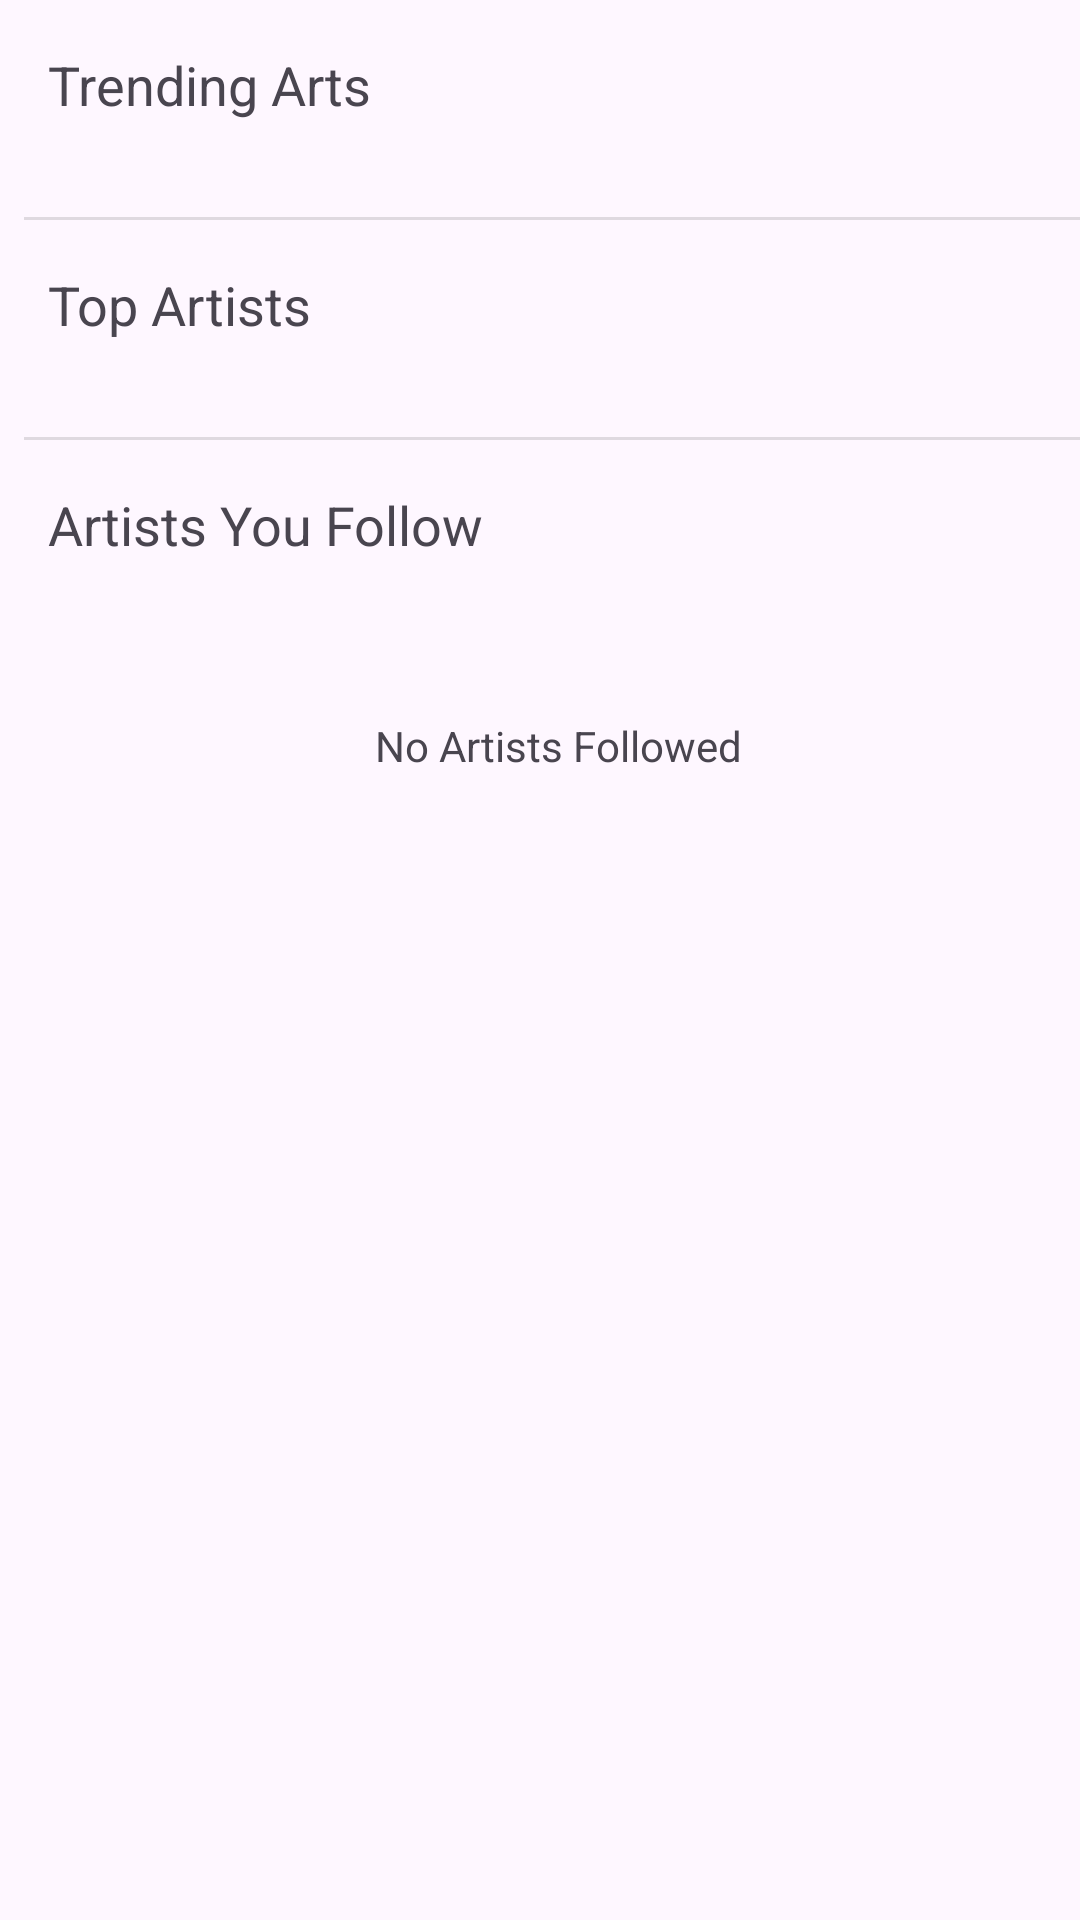

Android layout source for this screen:
<!-- AndroidManifest.xml: application theme Theme.VART -->
<!-- res/layout/fragment_home.xml -->
<layout xmlns:android="http://schemas.android.com/apk/res/android">

    <ScrollView
        android:layout_width="match_parent"
        android:layout_height="match_parent"
        android:fillViewport="true"
        android:scrollbars="none">

        <LinearLayout
            android:layout_width="match_parent"
            android:layout_height="wrap_content"
            android:orientation="vertical">

            <LinearLayout
                android:layout_width="wrap_content"
                android:layout_height="wrap_content"
                android:orientation="vertical">

                <TextView
                    android:layout_width="wrap_content"
                    android:layout_height="wrap_content"
                    android:text="Trending Arts"
                    android:textSize="18sp"
                    android:padding="16dp" />

                <androidx.recyclerview.widget.RecyclerView
                    android:id="@+id/trendingArtsRecyclerView"
                    android:layout_width="wrap_content"
                    android:layout_height="wrap_content"
                    android:padding="8dp"
                    android:clipToPadding="false" />

            </LinearLayout>

            <View
                android:id="@+id/divider"
                android:layout_width="match_parent"
                android:layout_height="1dp"
                android:background="?android:attr/listDivider"
                android:layout_marginStart="8dp" />

            <TextView
                android:id="@+id/topArtistsTitle"
                android:layout_width="match_parent"
                android:layout_height="wrap_content"
                android:text="Top Artists"
                android:textSize="18sp"
                android:padding="16dp" />

            <androidx.recyclerview.widget.RecyclerView
                android:id="@+id/topArtistsRecyclerView"
                android:layout_width="wrap_content"
                android:layout_height="wrap_content"
                android:padding="8dp"
                android:orientation="horizontal"
                android:clipToPadding="false" />

            
            <View
                android:id="@+id/divider2"
                android:layout_width="match_parent"
                android:layout_height="1dp"
                android:background="?android:attr/listDivider"
                android:layout_marginStart="8dp" />

            <TextView
                android:id="@+id/followedArtistsTitle"
                android:layout_width="match_parent"
                android:layout_height="wrap_content"
                android:text="Artists You Follow"
                android:textSize="18sp"
                android:padding="16dp" />

            <androidx.recyclerview.widget.RecyclerView
                android:id="@+id/followedArtistsRecyclerView"
                android:layout_width="match_parent"
                android:layout_height="wrap_content"
                android:padding="8dp"
                android:clipToPadding="false" />

            <TextView
                android:id="@+id/tvNoArtists"
                android:layout_width="wrap_content"
                android:layout_height="wrap_content"
                android:layout_marginStart="125dp"
                android:layout_marginTop="20dp"
                android:text="No Artists Followed"
                android:gravity="center"/>

        </LinearLayout>

    </ScrollView>
</layout>
<!-- resources referenced by this layout -->
<resources>
  <style name="Theme.VART" parent="Base.Theme.VART" />
  <style name="Base.Theme.VART" parent="Theme.Material3.DayNight.NoActionBar">
          
          
      </style>
</resources>
